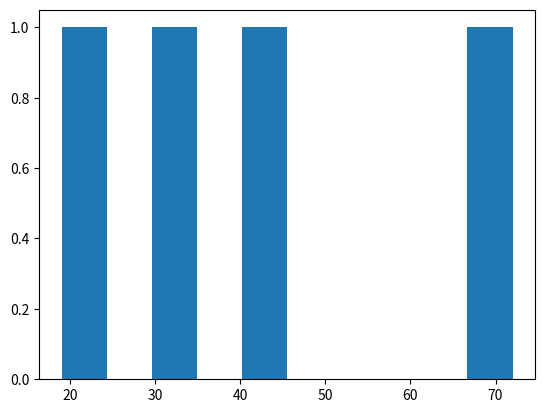

Here is the Python script that generated this plot:
import pandas as pd
import matplotlib.pyplot as ptt

tabela = pd.DataFrame({
    'Idades': [19, 45, 31, 72],
    'Nomes': ['Ytallo', 'João', 'Maria', 'Kid Bengala']
})

ptt.hist(tabela['Idades'])